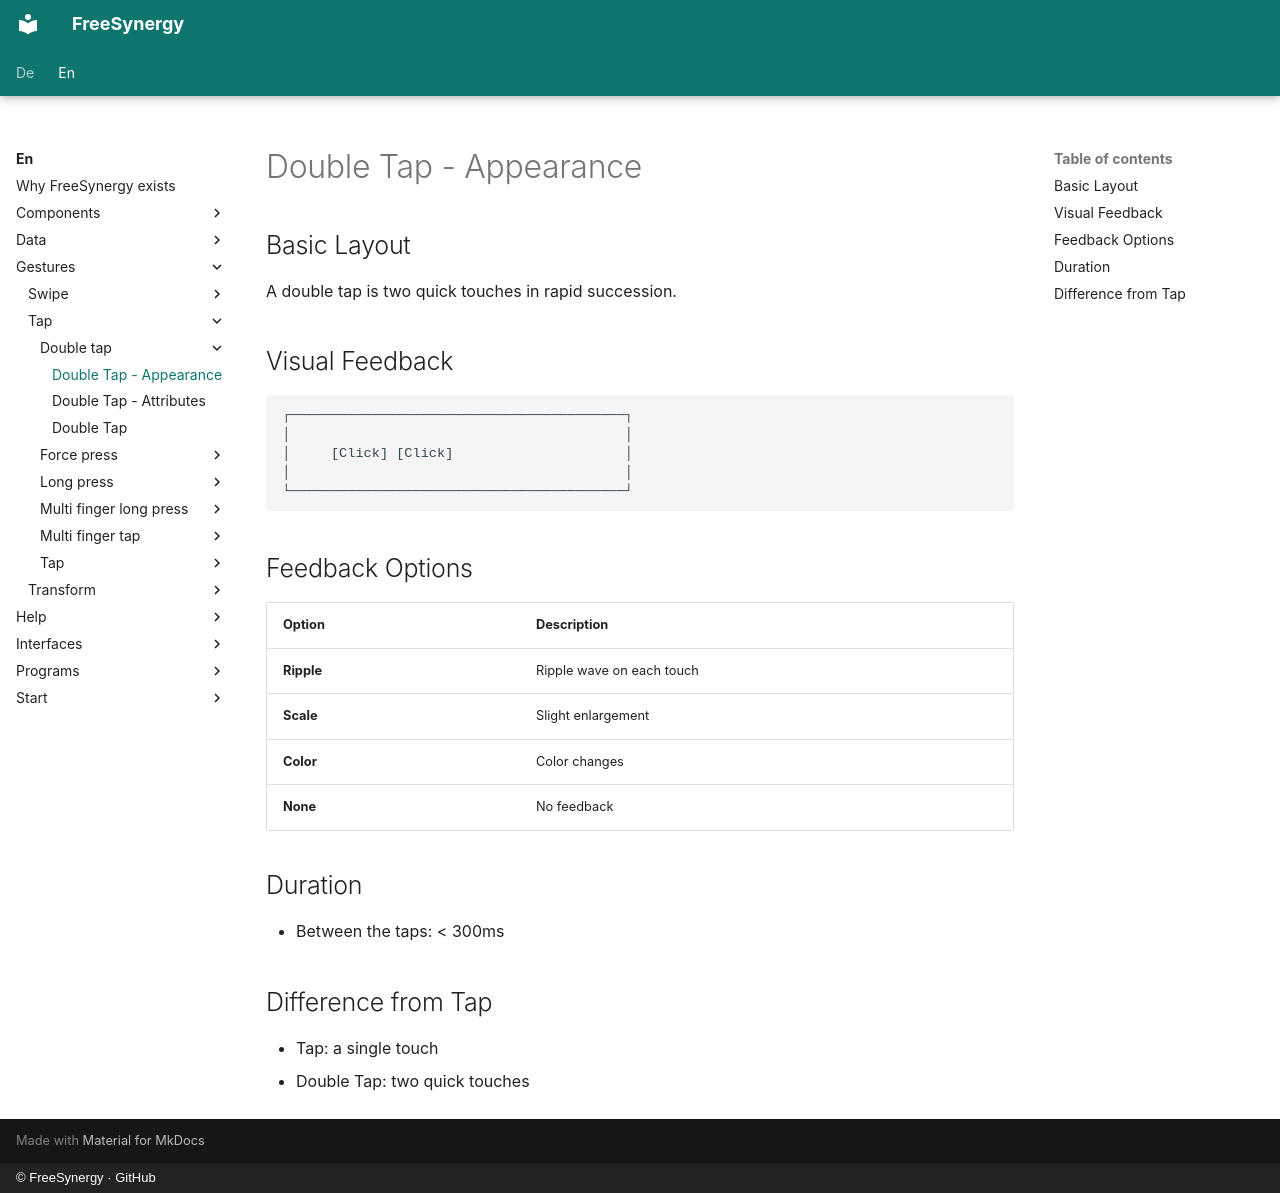

repository: FreeSynergy/fs-documentation · page: en/gestures/tap/double-tap/appearance/index.html · generator: mkdocs · copyright: © FreeSynergy · GitHub

# Double Tap - Appearance

## Basic Layout

A double tap is two quick touches in rapid succession.

## Visual Feedback

```
┌─────────────────────────────────────────┐
│                                         │
│     [Click] [Click]                     │
│                                         │
└─────────────────────────────────────────┘
```

## Feedback Options

| Option | Description |
|--------|-------------|
| **Ripple** | Ripple wave on each touch |
| **Scale** | Slight enlargement |
| **Color** | Color changes |
| **None** | No feedback |

## Duration

- Between the taps: < 300ms

## Difference from Tap

- Tap: a single touch
- Double Tap: two quick touches
